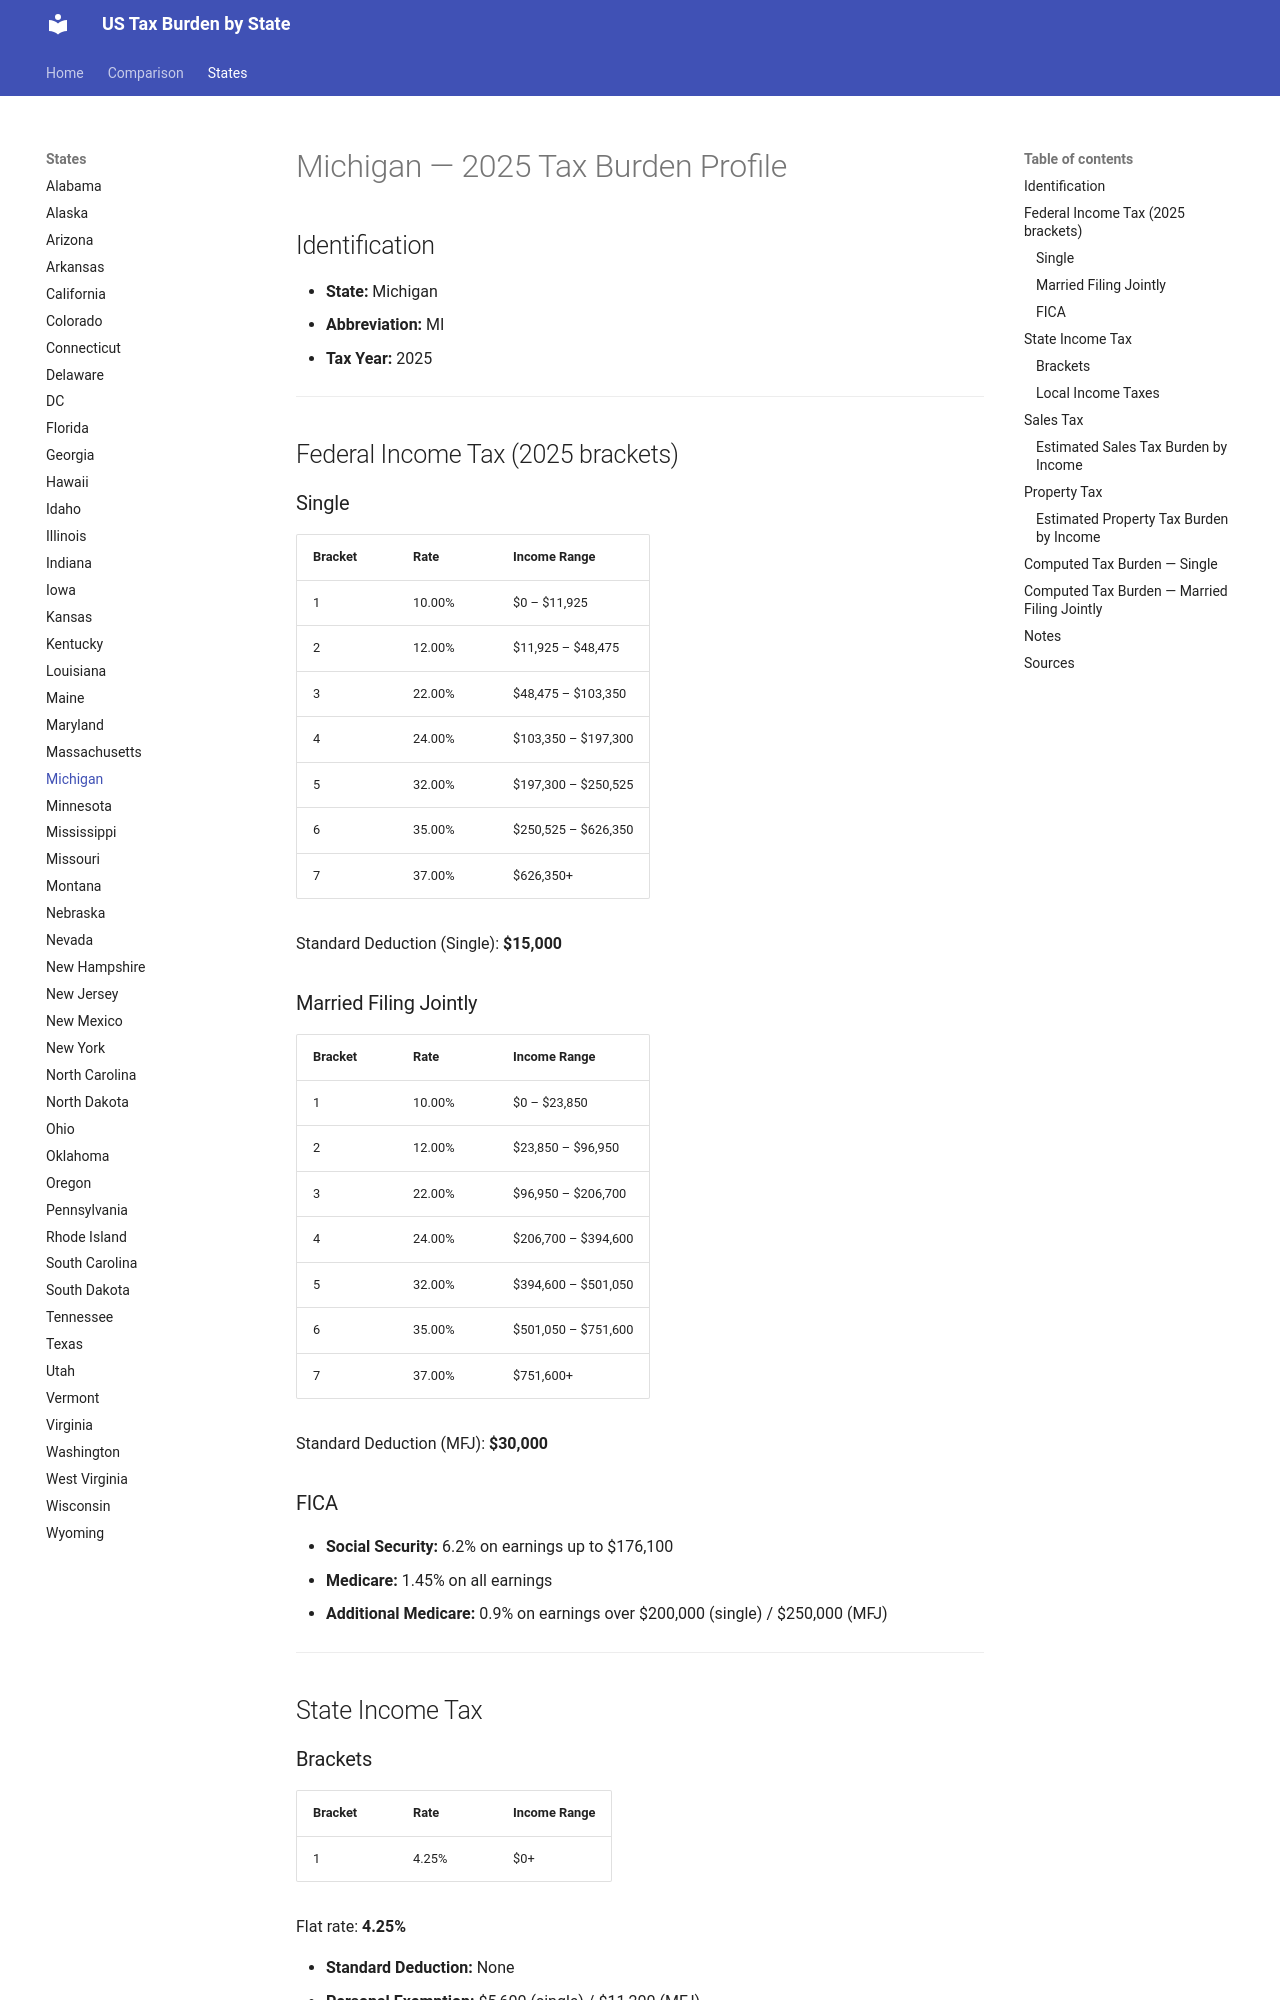

repository: jcmcneal/tax-burden-us · page: states/Michigan/index.html · generator: mkdocs

# Michigan — 2025 Tax Burden Profile

## Identification
- **State:** Michigan
- **Abbreviation:** MI
- **Tax Year:** 2025

---

## Federal Income Tax (2025 brackets)

### Single
| Bracket | Rate | Income Range |
|---------|------|-------------|
| 1 | 10.00% | $0 – $11,925 |
| 2 | 12.00% | $11,925 – $48,475 |
| 3 | 22.00% | $48,475 – $103,350 |
| 4 | 24.00% | $103,350 – $197,300 |
| 5 | 32.00% | $197,300 – $250,525 |
| 6 | 35.00% | $250,525 – $626,350 |
| 7 | 37.00% | $626,350+ |

Standard Deduction (Single): **$15,000**

### Married Filing Jointly
| Bracket | Rate | Income Range |
|---------|------|-------------|
| 1 | 10.00% | $0 – $23,850 |
| 2 | 12.00% | $23,850 – $96,950 |
| 3 | 22.00% | $96,950 – $206,700 |
| 4 | 24.00% | $206,700 – $394,600 |
| 5 | 32.00% | $394,600 – $501,050 |
| 6 | 35.00% | $501,050 – $751,600 |
| 7 | 37.00% | $751,600+ |

Standard Deduction (MFJ): **$30,000**

### FICA
- **Social Security:** 6.2% on earnings up to $176,100
- **Medicare:** 1.45% on all earnings
- **Additional Medicare:** 0.9% on earnings over $200,000 (single) / $250,000 (MFJ)

---

## State Income Tax

### Brackets

| Bracket | Rate | Income Range |
|---------|------|-------------|
| 1 | 4.25% | $0+ |

Flat rate: **4.25%**

- **Standard Deduction:** None
- **Personal Exemption:** $5,600 (single) / $11,200 (MFJ)

### Local Income Taxes
Many cities levy local income tax, notably Detroit (2.4% residents). Representative rate 1.95%.

- **Representative local rate:** 1.95%

---

## Sales Tax
- **State rate:** 6.00%
- **Average local add-on:** 0.00%
- **Combined average:** 6.00%
- **Food taxable:** No

### Estimated Sales Tax Burden by Income
Based on consumption patterns (lower income = higher % of income spent on taxable goods):

| Gross Income | Est. Taxable Consumption | Sales Tax Burden | Effective Rate |
|-------------|------------------------|-----------------|---------------|
| $25,000 | $18,750 | $1,125 | 4.50% |
| $50,000 | $32,500 | $1,950 | 3.90% |
| $75,000 | $42,750 | $2,565 | 3.42% |
| $100,000 | $50,000 | $3,000 | 3.00% |
| $150,000 | $60,000 | $3,600 | 2.40% |
| $250,000 | $75,000 | $4,500 | 1.80% |
| $500,000 | $100,000 | $6,000 | 1.20% |
| $1,000,000 | $150,000 | $9,000 | 0.90% |

*Methodology: Taxable consumption estimated as % of income declining with income, reflecting marginal propensity to consume.*

---
